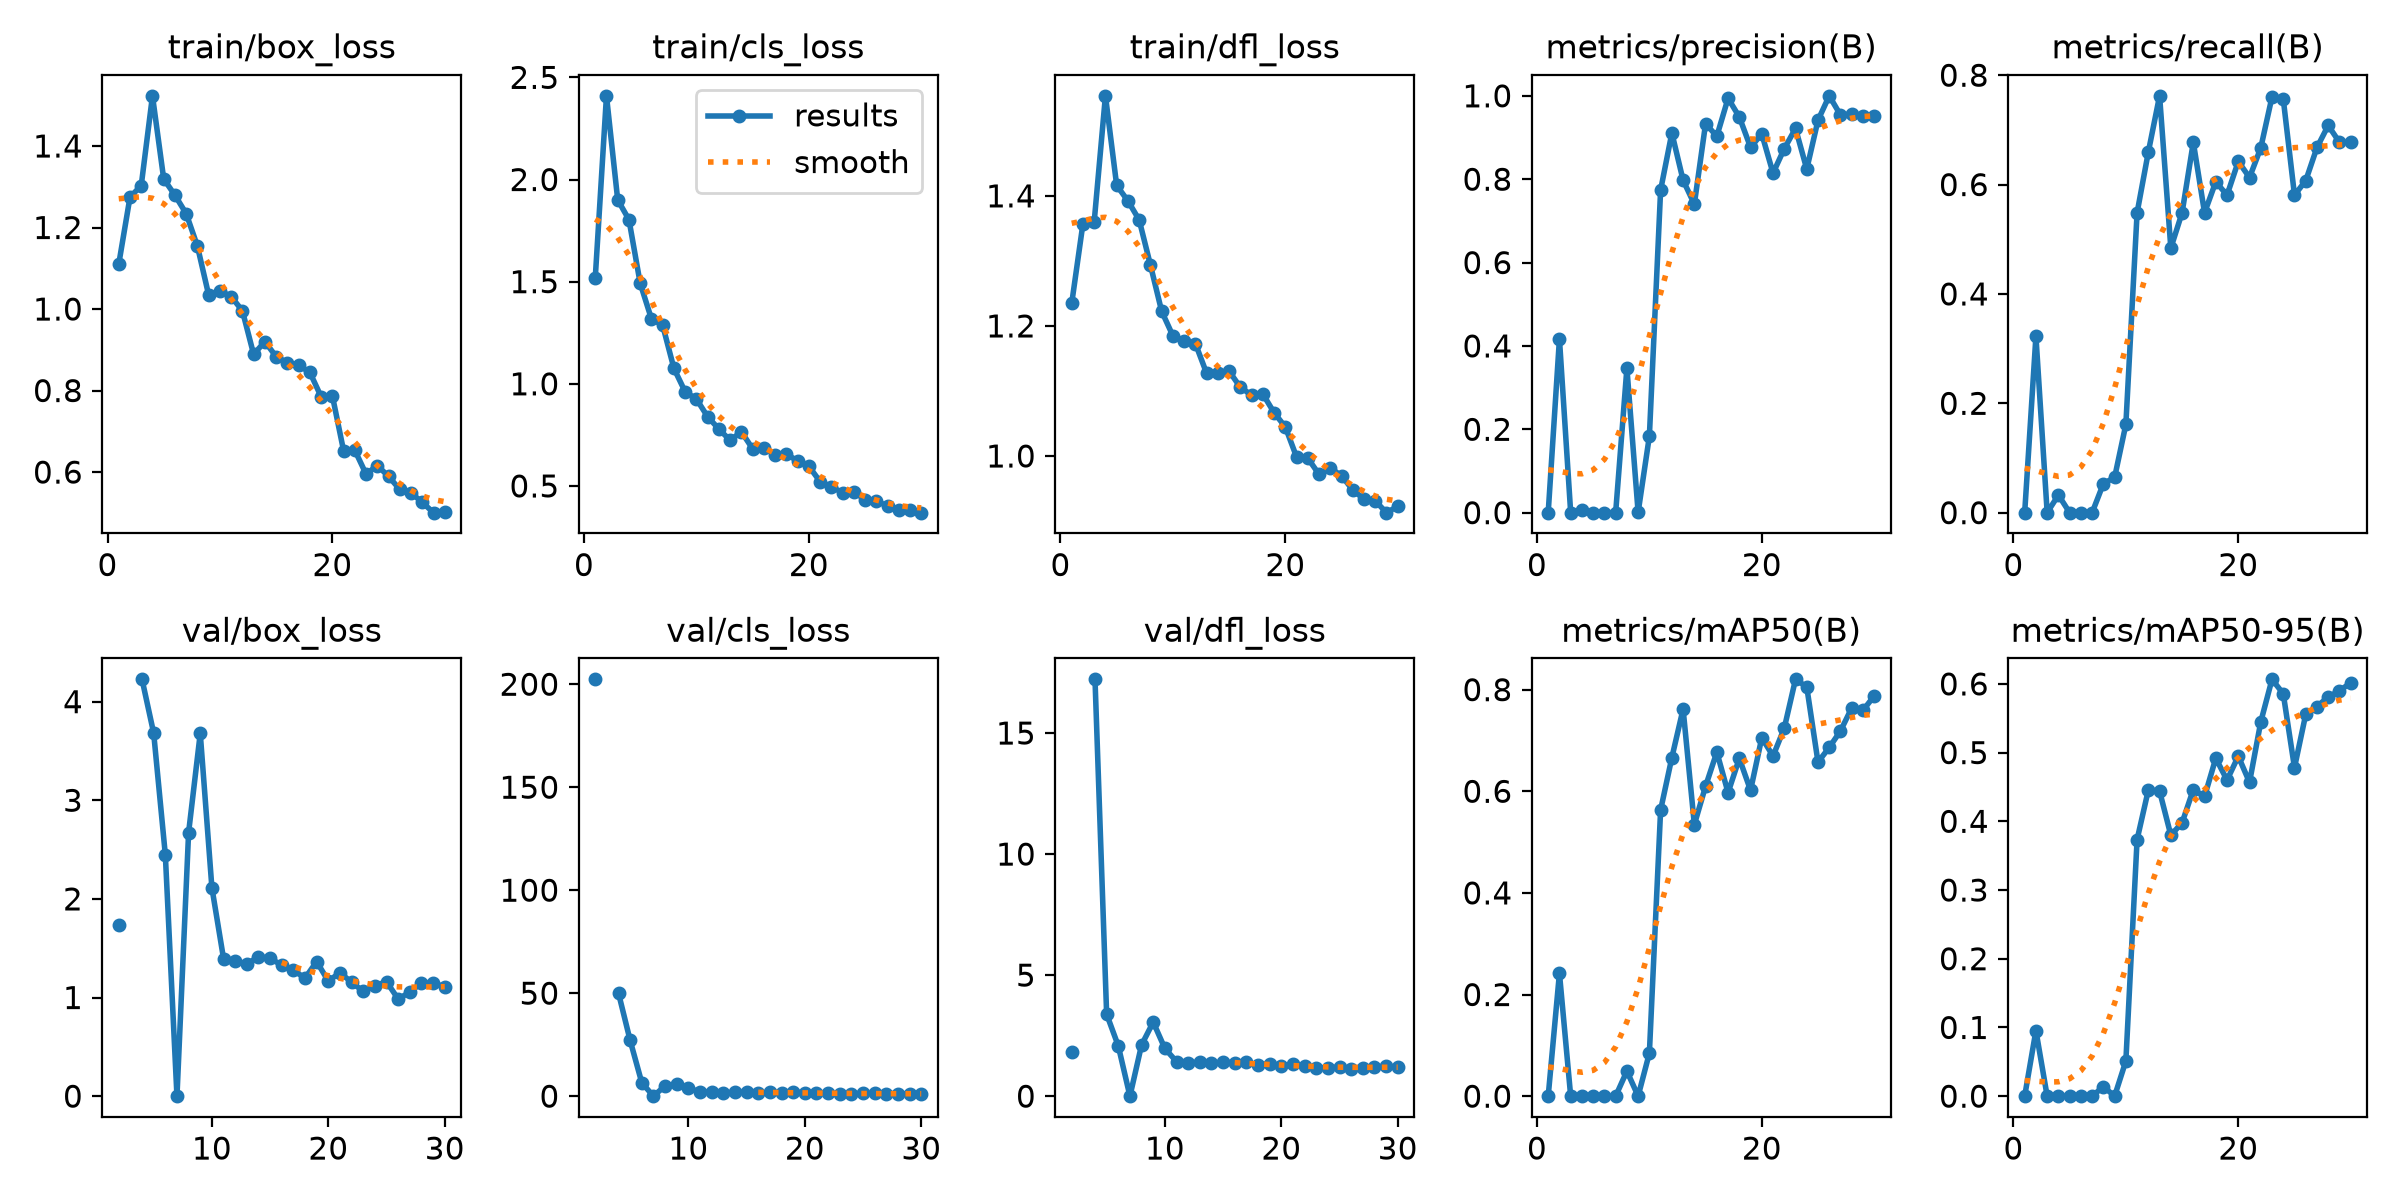

Data behind this chart, as committed beside it:
epoch, time, train/box_loss, train/cls_loss, train/dfl_loss, metrics/precision(B), metrics/recall(B), metrics/mAP50(B), metrics/mAP50-95(B), val/box_loss, val/cls_loss, val/dfl_loss, lr/pg0, lr/pg1, lr/pg2
1, 18.56, 1.11, 1.516, 1.235, 0, 0, 0, 0, nan, nan, nan, 0.0006512, 0.0006512, 0.0006512
2, 33.48, 1.274, 2.41, 1.357, 0.4167, 0.3226, 0.2419, 0.09541, 1.74, 202.4, 1.839, 0.001274, 0.001274, 0.001274
3, 47.95, 1.303, 1.9, 1.36, 0, 0, 0, 0, nan, nan, nan, 0.001854, 0.001854, 0.001854
4, 61.82, 1.523, 1.804, 1.554, 0.0052, 0.03226, 0.00059, 0.00012, 4.226, 49.98, 17.22, 0.001802, 0.001802, 0.001802
5, 75.67, 1.319, 1.492, 1.416, 0, 0, 0, 0, 3.681, 27.04, 3.387, 0.001736, 0.001736, 0.001736
6, 89.67, 1.279, 1.318, 1.392, 0, 0, 0, 0, 2.449, 6.504, 2.075, 0.00167, 0.00167, 0.00167
7, 103.6, 1.234, 1.286, 1.363, 0, 0, 0, 0, 0, 0.00032, 0, 0.001604, 0.001604, 0.001604
8, 117.7, 1.154, 1.075, 1.294, 0.3465, 0.05301, 0.04929, 0.0139, 2.673, 5.037, 2.115, 0.001538, 0.001538, 0.001538
9, 131.9, 1.034, 0.9609, 1.223, 0.00086, 0.06452, 0.00014, 4e-05, 3.679, 6.038, 3.06, 0.001472, 0.001472, 0.001472
10, 146.1, 1.045, 0.9255, 1.185, 0.1834, 0.1613, 0.08468, 0.05113, 2.114, 3.898, 1.971, 0.001406, 0.001406, 0.001406
11, 160.2, 1.031, 0.8389, 1.176, 0.774, 0.5484, 0.5632, 0.3735, 1.395, 2.066, 1.429, 0.00134, 0.00134, 0.00134
12, 175.1, 0.9957, 0.7785, 1.173, 0.9109, 0.6596, 0.6663, 0.4456, 1.375, 2.041, 1.365, 0.001274, 0.001274, 0.001274
13, 189.6, 0.8887, 0.7232, 1.127, 0.7974, 0.7623, 0.7619, 0.4439, 1.339, 1.356, 1.408, 0.001208, 0.001208, 0.001208
14, 203.7, 0.9202, 0.7652, 1.128, 0.7402, 0.4839, 0.5344, 0.3798, 1.414, 1.873, 1.37, 0.001142, 0.001142, 0.001142
15, 217.9, 0.8832, 0.6819, 1.13, 0.9333, 0.5484, 0.6101, 0.3978, 1.397, 2.011, 1.391, 0.001076, 0.001076, 0.001076
16, 231.9, 0.8682, 0.6868, 1.106, 0.903, 0.6774, 0.6771, 0.4461, 1.329, 1.485, 1.387, 0.00101, 0.00101, 0.00101
17, 246.9, 0.862, 0.6529, 1.094, 0.9941, 0.5484, 0.5973, 0.4361, 1.276, 1.803, 1.396, 0.000944, 0.000944, 0.000944
18, 261.4, 0.8448, 0.6568, 1.095, 0.9494, 0.6052, 0.6647, 0.4918, 1.197, 1.745, 1.287, 0.000878, 0.000878, 0.000878
19, 276.5, 0.785, 0.622, 1.067, 0.8765, 0.5806, 0.6019, 0.46, 1.365, 2.059, 1.344, 0.000812, 0.000812, 0.000812
20, 290.9, 0.7875, 0.5963, 1.045, 0.9087, 0.6423, 0.7054, 0.4947, 1.166, 1.606, 1.226, 0.000746, 0.000746, 0.000746
21, 311, 0.6525, 0.5216, 0.9985, 0.8145, 0.6129, 0.6693, 0.4567, 1.252, 1.462, 1.342, 0.00068, 0.00068, 0.00068
22, 325.2, 0.6535, 0.4953, 0.9967, 0.8732, 0.6671, 0.7242, 0.5447, 1.155, 1.393, 1.233, 0.000614, 0.000614, 0.000614
23, 340.6, 0.5951, 0.4677, 0.9718, 0.9218, 0.7604, 0.8203, 0.6067, 1.062, 1.071, 1.156, 0.000548, 0.000548, 0.000548
24, 356, 0.6161, 0.4707, 0.9814, 0.8242, 0.7567, 0.8053, 0.5857, 1.119, 1.027, 1.176, 0.000482, 0.000482, 0.000482
25, 370.8, 0.5894, 0.4334, 0.9697, 0.9415, 0.5806, 0.6574, 0.4781, 1.161, 1.469, 1.201, 0.000416, 0.000416, 0.000416
26, 386.3, 0.5574, 0.4262, 0.9477, 1, 0.6071, 0.6863, 0.5556, 0.9845, 1.312, 1.132, 0.00035, 0.00035, 0.00035
27, 400.5, 0.5491, 0.402, 0.9335, 0.9539, 0.6678, 0.7187, 0.567, 1.055, 1.253, 1.155, 0.000284, 0.000284, 0.000284
28, 414.2, 0.5256, 0.3831, 0.9309, 0.9564, 0.708, 0.764, 0.5811, 1.147, 1.271, 1.201, 0.000218, 0.000218, 0.000218
29, 427.9, 0.5004, 0.3819, 0.9128, 0.9523, 0.6774, 0.7592, 0.5898, 1.147, 1.097, 1.229, 0.000152, 0.000152, 0.000152
30, 441.7, 0.5024, 0.3692, 0.9226, 0.9513, 0.6774, 0.7877, 0.6018, 1.109, 1.011, 1.205, 8.6e-05, 8.6e-05, 8.6e-05
